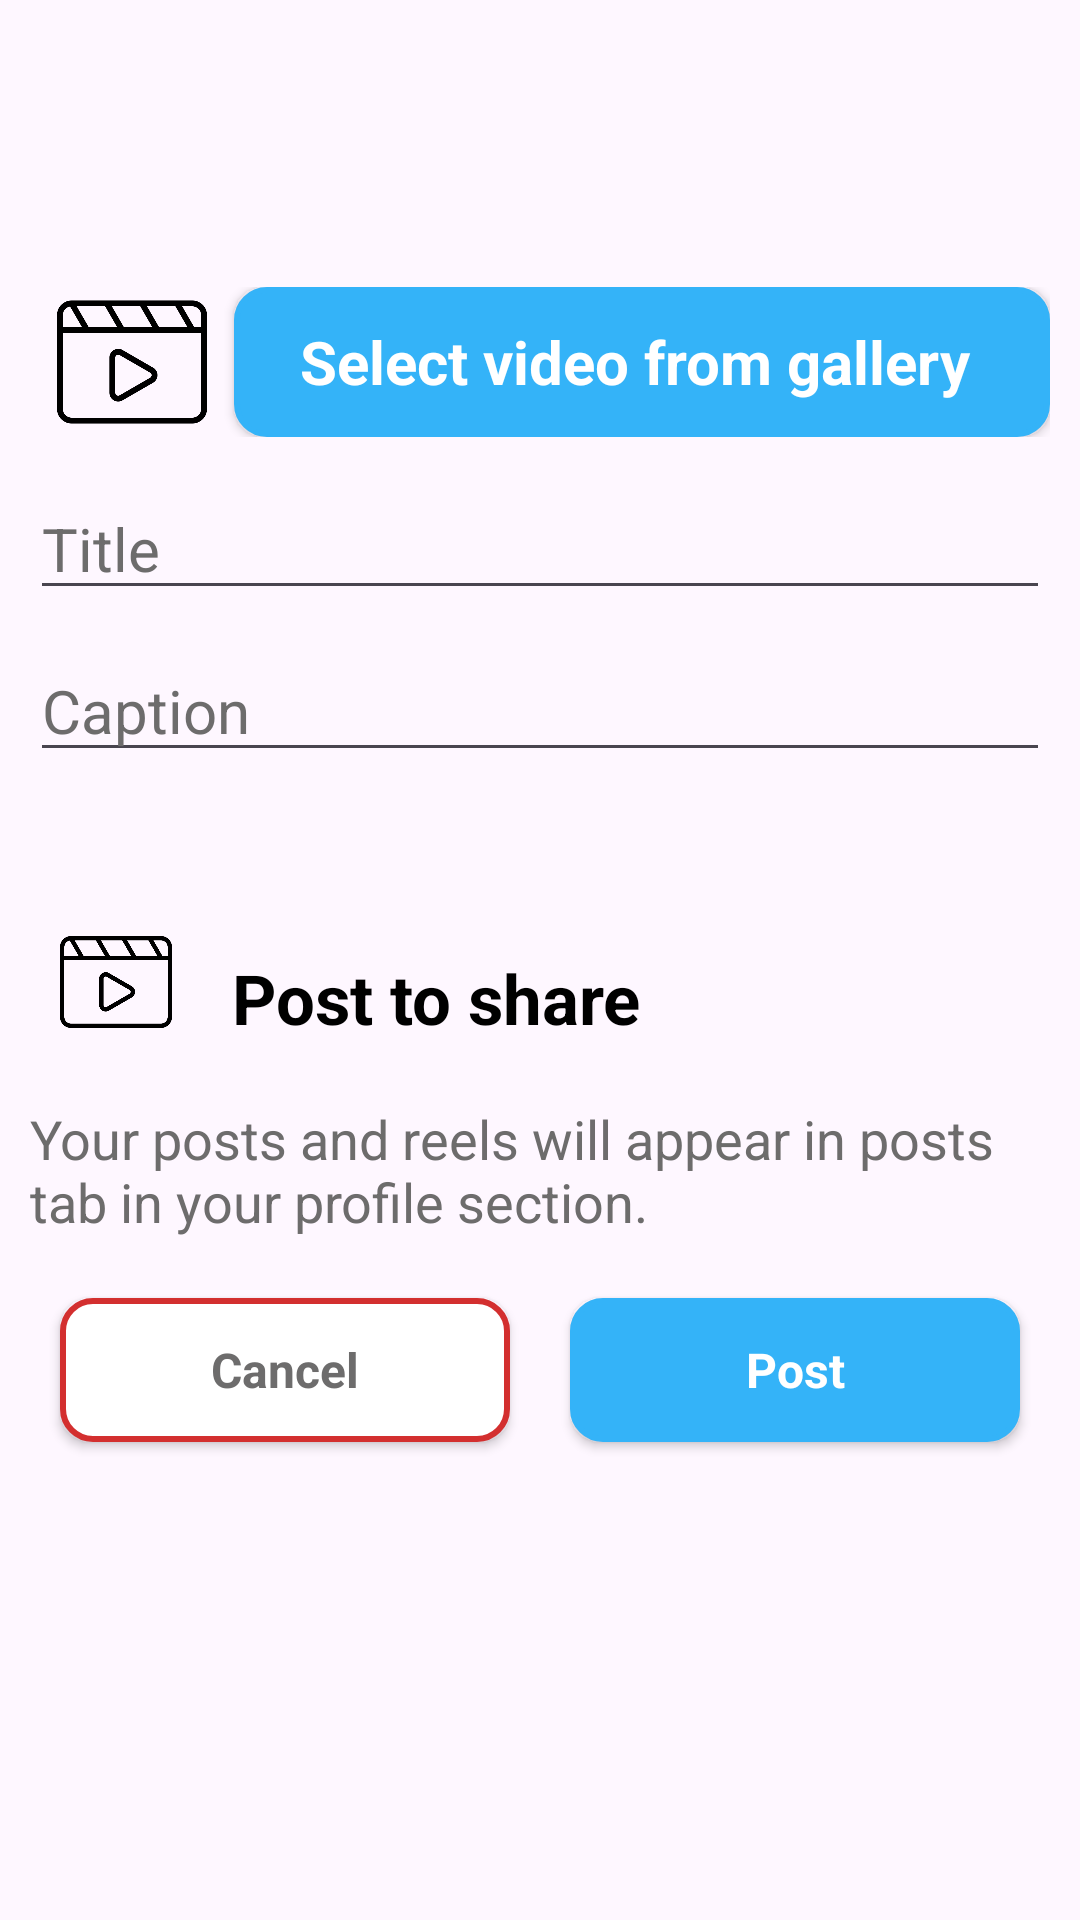

Here is an Android app screen rendered from its layout file. Give the layout XML and the strings, colors and styles it references.
<!-- AndroidManifest.xml: application theme Theme.InstagramClone -->
<!-- res/layout/activity_reels.xml -->
<?xml version="1.0" encoding="utf-8"?>
<layout
    xmlns:android="http://schemas.android.com/apk/res/android"
    xmlns:app="http://schemas.android.com/apk/res-auto"
    xmlns:tools="http://schemas.android.com/tools">
    <androidx.constraintlayout.widget.ConstraintLayout
        android:id="@+id/main"
        android:layout_width="match_parent"
        android:layout_height="match_parent"
        tools:context=".Reels.ReelsActivity">
        <com.google.android.material.appbar.AppBarLayout
            android:layout_width="match_parent"
            android:layout_height="wrap_content"
            app:layout_constraintTop_toTopOf="parent"
            app:layout_constraintBottom_toBottomOf="parent"
            app:layout_constraintRight_toRightOf="parent"
            app:layout_constraintLeft_toLeftOf="parent"
            app:layout_constraintVertical_bias="0">
            <androidx.appcompat.widget.Toolbar
                android:id="@+id/reelsToolbar"
                android:layout_width="match_parent"
                android:layout_height="match_parent">
            </androidx.appcompat.widget.Toolbar>
        </com.google.android.material.appbar.AppBarLayout>
        <androidx.appcompat.widget.LinearLayoutCompat
            android:layout_width="match_parent"
            android:layout_height="wrap_content"
            app:layout_constraintTop_toTopOf="parent"
            app:layout_constraintBottom_toBottomOf="parent"
            app:layout_constraintRight_toRightOf="parent"
            app:layout_constraintLeft_toLeftOf="parent"
            app:layout_constraintVertical_bias="0.15"
            android:orientation="horizontal"
            android:padding="10dp">
            <androidx.appcompat.widget.AppCompatImageView
                android:layout_width="0dp"
                android:layout_height="50dp"
                android:layout_weight="1"
                android:src="@drawable/reels">
            </androidx.appcompat.widget.AppCompatImageView>
            <androidx.appcompat.widget.AppCompatButton
                android:id="@+id/pickVideo"
                android:layout_width="0dp"
                android:layout_height="match_parent"
                android:layout_weight="4"
                android:background="@drawable/button2_background"
                android:text="Select video from gallery "
                android:textStyle="bold"
                android:textColor="@color/white"
                android:textAppearance="@color/black"
                android:textSize="20sp"
                android:textAlignment="center">
            </androidx.appcompat.widget.AppCompatButton>
        </androidx.appcompat.widget.LinearLayoutCompat>
        <androidx.appcompat.widget.LinearLayoutCompat
            android:layout_width="match_parent"
            android:layout_height="wrap_content"
            app:layout_constraintTop_toTopOf="parent"
            app:layout_constraintBottom_toBottomOf="parent"
            app:layout_constraintRight_toRightOf="parent"
            app:layout_constraintLeft_toLeftOf="parent"
            app:layout_constraintVertical_bias="0.5"
            android:orientation="vertical"
            android:layout_margin="10dp">
            <androidx.appcompat.widget.AppCompatEditText
                android:id="@+id/Reelstitle"
                android:layout_width="match_parent"
                android:layout_height="0dp"
                android:layout_weight="1"
                android:textColor="@color/black"
                android:textSize="20sp"
                android:textAppearance="@color/black"
                android:textColorHint="#6D6C6C"
                android:layout_marginTop="10dp"
                android:hint="Title">
            </androidx.appcompat.widget.AppCompatEditText>
            <androidx.appcompat.widget.AppCompatEditText
                android:id="@+id/Reelscaption"
                android:layout_width="match_parent"
                android:layout_height="0dp"
                android:layout_weight="1"
                android:textColor="@color/black"
                android:textSize="20sp"
                android:textAppearance="@color/black"
                android:textColorHint="#6D6C6C"
                android:layout_marginTop="10dp"
                android:hint="Caption">
            </androidx.appcompat.widget.AppCompatEditText>
            <androidx.appcompat.widget.LinearLayoutCompat
                android:layout_width="match_parent"
                android:layout_height="0dp"
                android:layout_weight="1"
                android:orientation="vertical"
                android:layout_marginTop="30dp">
                <androidx.appcompat.widget.LinearLayoutCompat
                    android:layout_width="match_parent"
                    android:layout_height="0dp"
                    android:layout_weight="1"
                    android:orientation="horizontal"
                    android:padding="10dp"
                    android:layout_marginTop="10dp">
                    <androidx.appcompat.widget.AppCompatImageView
                        android:layout_width="0dp"
                        android:layout_height="40dp"
                        android:layout_weight="1"
                        android:src="@drawable/reels">
                    </androidx.appcompat.widget.AppCompatImageView>
                    <androidx.appcompat.widget.AppCompatTextView
                        android:layout_width="0dp"
                        android:layout_height="match_parent"
                        android:layout_weight="7"
                        android:paddingTop="10dp"
                        android:text="Post to share"
                        android:textAppearance="@color/black"
                        android:textColor="@color/black"
                        android:textSize="23dp"
                        android:textStyle="bold"
                        android:layout_marginStart="20dp">
                    </androidx.appcompat.widget.AppCompatTextView>
                </androidx.appcompat.widget.LinearLayoutCompat>
                <androidx.appcompat.widget.AppCompatTextView
                    android:layout_width="match_parent"
                    android:layout_height="0dp"
                    android:layout_weight="1"
                    android:text="Your posts and reels will appear in posts tab in your profile section."
                    android:textSize="18sp"
                    android:textColor="#6D6C6C"
                    android:layout_marginTop="10dp">
                </androidx.appcompat.widget.AppCompatTextView>
                <androidx.appcompat.widget.LinearLayoutCompat
                    android:layout_width="match_parent"
                    android:layout_height="0dp"
                    android:layout_weight="1"
                    android:orientation="horizontal"
                    android:layout_marginTop="10dp">
                    <androidx.appcompat.widget.AppCompatButton
                        android:id="@+id/reelcancelButton"
                        android:layout_width="0dp"
                        android:layout_height="match_parent"
                        android:layout_weight="1"
                        android:text="Cancel"
                        android:textStyle="bold"
                        android:textColor="#6D6C6C"
                        android:textAppearance="@color/black"
                        android:textSize="16sp"
                        android:textAlignment="center"
                        android:background="@drawable/button_background"
                        android:layout_margin="10dp">
                    </androidx.appcompat.widget.AppCompatButton>
                    <androidx.appcompat.widget.AppCompatButton
                        android:id="@+id/reelPostButton"
                        android:layout_width="0dp"
                        android:layout_height="match_parent"
                        android:layout_weight="1"
                        android:text="Post"
                        android:textStyle="bold"
                        android:textColor="@color/white"
                        android:textAppearance="@color/black"
                        android:textSize="16sp"
                        android:textAlignment="center"
                        android:layout_margin="10dp"
                        android:background="@drawable/button2_background">
                    </androidx.appcompat.widget.AppCompatButton>
                </androidx.appcompat.widget.LinearLayoutCompat>

            </androidx.appcompat.widget.LinearLayoutCompat>
            <ProgressBar
                android:id="@+id/rellsprogressBar"
                style="@style/CustomProgressBar"
                android:layout_width="wrap_content"
                android:layout_height="wrap_content"
                android:layout_gravity="center"
                android:indeterminate="true"
                android:layout_marginTop="15dp"
                android:visibility="gone"/>

        </androidx.appcompat.widget.LinearLayoutCompat>
    </androidx.constraintlayout.widget.ConstraintLayout>
</layout>
<!-- resources referenced by this layout -->
<resources>
  <!-- drawable button2_background (drawable) -->
  <?xml version="1.0" encoding="utf-8"?>
  <selector xmlns:android="http://schemas.android.com/apk/res/android">
      <item>
          <shape
              android:shape="rectangle">
              <solid android:color="#34B3F8">
              </solid>
              <corners
                  android:radius="10dp">
              </corners>
              <stroke android:width="2dp"
                  android:color="#34B3F8">
              </stroke>
          </shape>
      </item>
  
  </selector>
  <!-- drawable button_background (drawable) -->
  <?xml version="1.0" encoding="utf-8"?>
  <selector xmlns:android="http://schemas.android.com/apk/res/android">
      <item>
          <shape
              android:shape="rectangle">
              <solid android:color="@color/white">
              </solid>
              <stroke android:width="2dp"
                  android:color="#D32F2F">
              </stroke>
              <corners
                  android:radius="10dp">
              </corners>
          </shape>
      </item>
  </selector>
  <!-- drawable reels: png bitmap (drawable, 8968 bytes) -->
  <style name="CustomProgressBar" parent="Widget.AppCompat.ProgressBar">
          <item name="android:indeterminateDrawable">@drawable/custom_progress_bar</item>
      </style>
  <style name="Theme.InstagramClone" parent="Base.Theme.InstagramClone" />
  <!-- drawable custom_progress_bar (drawable) -->
  <?xml version="1.0" encoding="utf-8"?>
  <selector xmlns:android="http://schemas.android.com/apk/res/android">
  <item>
      <rotate android:fromDegrees="0"
          android:toDegrees="360"
          android:pivotX="50%"
          android:pivotY="50%"
          android:repeatCount="infinite"
          android:duration="1000" >
  
          <shape
              android:shape="ring"
              android:innerRadiusRatio="3"
              android:thicknessRatio="8"
              android:useLevel="false" >
              <size
                  android:width="48dp"
                  android:height="48dp" />
              <gradient
                  android:type="sweep"
                  android:useLevel="false"
                  android:startColor="#FF0000"
                  android:endColor="#0000FF" />
          </shape>
      </rotate>
  
  </item>
  </selector>
  <style name="Base.Theme.InstagramClone" parent="Theme.Material3.DayNight.NoActionBar">
          
          
      </style>
  <!-- not gathered from this repository: default colours our renderer supplied (Android Studio template values) -->
  <color name="black">#FF000000</color>
  <color name="white">#FFFFFFFF</color>
</resources>
